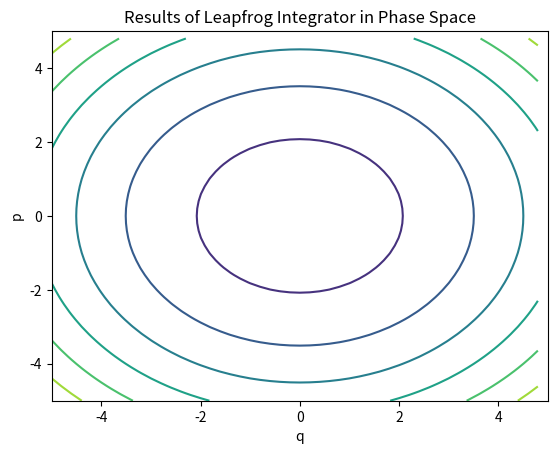

This figure's Python source:
"""
# This code runs a leapfrog integrator to simulate Hamiltonian
# dynamics in 1D for the purpose of creating plots in phase space

# [redacted]
"""
import numpy as np
import matplotlib.pyplot as plt
from matplotlib.animation import FuncAnimation

# define the multimodal Gaussian distribution we wish to sample from   
def gauss(x):
    return 1/(2*np.pi)*np.exp((-1/2)*x**2)

def grad_U(x):
    return x

def Ham(q,p):
    return -np.log(gauss(q))+(1/2)*p**2

# plot level sets of the Hamiltonian
x = np.arange(-5.0,5.0,0.2)
y = np.arange(-5.0,5.0,0.2)
X,Y = np.meshgrid(x, y) # grid of points
Z = Ham(X, Y) # evaluation of the function on the grid
#fig, ax = plt.subplots()
#CS = ax.contour(X, Y, Z)
#ax.set_title('Level Sets of Hamiltonian')

def leapfrog(target,ep,L):
    theta=np.zeros((L,2))
    q_1n = 2.
    p_1n = 2.
    for i in range(L):
        theta[i]=np.array([q_1n,p_1n])
        p_1n = p_1n-(ep/2)*target(q_1n)
        q_1n = q_1n+ep*p_1n
        p_1n = p_1n-(ep/2)*target(q_1n)
    return theta

#run the HMC algorithm on the density defined above and plot
e=0.3
L_1=4
result = leapfrog(grad_U,e,L_1)

# animate the above chain
fig, ax = plt.subplots()
CS = ax.contour(X, Y, Z)
#plt.plot(result[:,0],result[:,1],'-o')
plt.xlim(-5, 5)
plt.ylim(-5, 5)
ax.set_title('Results of Leapfrog Integrator in Phase Space')
plt.xlabel('q')
plt.ylabel('p')
graph, = plt.plot([], [], '-o')
result_x = result[:,0]
result_y = result[:,1]

def animate_1(i):
    graph.set_data(result_x[:i+1], result_y[:i+1])
    return graph

ani = FuncAnimation(fig, animate_1, frames=L_1, interval=500)
plt.show()